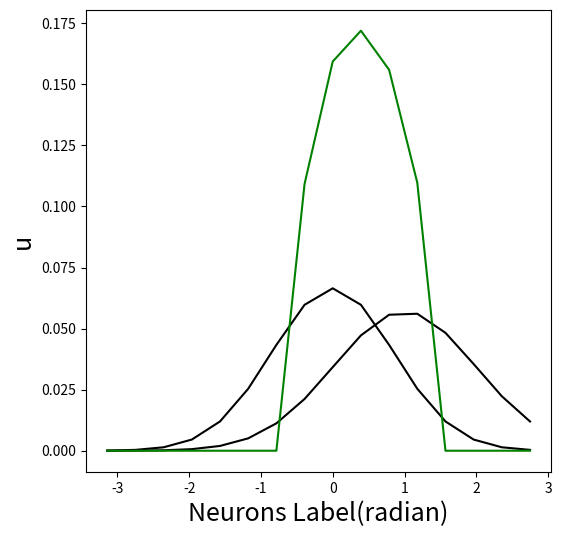

This chart was generated by the following Python code:
import numpy as np
from scipy.integrate import odeint
import matplotlib.pyplot as plt
import pandas as pd
import seaborn as sns
from mpl_toolkits.mplot3d import Axes3D

L = 2 * np.pi;
np1 = pow(2, 4);
ddx = L/np1;
xx = np.linspace(-L / 2, L / 2 - ddx, np1);
GAUSS1 = 0.2 * 1 / (np.sqrt(2 * np.pi) * 1.2) * np.exp(-pow((xx - 0), 2) / pow(1.2, 2));
GAUSS2 = 0.2 * 1 / (np.sqrt(2 * np.pi) * 1.4) * np.exp(-pow((xx - 1), 2) / pow(1.4, 2));
I11 = GAUSS1 + GAUSS2

def relu1(x):
    if x > 0:
        a1 = x
    else:
        a1 = 0
    return a1

def relu2(x):
    if x < 0:
        a2 = -x
    else:
        a2 = 0
    return a2

def relu3(x):
    if x > 0:
        a3 = 0.4 * x
    else:
        a3 = 0
    return a3

def relu4(x):
    if x < 0:
        a4 = -0.4 * x
    else:
        a4 = 0
    return a4

def piece(x):
    r=1/(1+np.exp(-20*(x-0.22)))
    return r

def gaussian_wave(x,H):
    return 1 * 1 / (np.sqrt(2 * np.pi) * 0.4) * np.exp(-(x + H) ** 2 / 0.4**2)

def dx2(x, t, v, Z):
    a1 = relu1(v);
    a2 = relu2(v);
    a3 = relu3(v);
    a4 = relu4(v);
    u0, u1, u2, u3, u4, u5, u6, u7 = x[0], x[1], x[2], x[3], x[4], x[5], x[6], x[7]
    u8, u9, u10, u11, u12, u13, u14, u15 = x[8], x[9], x[10], x[11], x[12], x[13], x[14], x[15]
    q0, q1, q2, q3, q4, q5, q6, q7 = x[16], x[17], x[18], x[19], x[20], x[21], x[22], x[23]
    q8, q9, q10, q11, q12, q13, q14, q15 = x[24], x[25], x[26], x[27], x[28], x[29], x[30], x[31]
    du0 = -u0 + a0 * piece(u0) * q0 + a1 * piece(u15) * q15 + a3 * piece(u14) * q14 + a2 * piece(u1) * q1 + a4 * piece(
        u2) * q2 + a5 * piece(u5) * q5 + a6 * piece(u6) * q6 + a7 * piece(u7) * q7 + a7 * piece(u8) * q8 + a7 * piece(
        u9) * q9 + a7 * piece(u10) * q10 + a7 * piece(u11) * q11 + Z[0];
    du1 = -u1 + a0 * piece(u1) * q1 + a1 * piece(u0) * q0 + a3 * piece(u15) * q15 + a2 * piece(u2) * q2 + a4 * piece(
        u3) * q3 + a5 * piece(u6) * q6 + a6 * piece(u7) * q7 + a7 * piece(u8) * q8 + a7 * piece(u9) * q9 + a7 * piece(
        u10) * q10 + a7 * piece(u11) * q11 + a7 * piece(u12) * q12 + Z[1];
    du2 = -u2 + a0 * piece(u2) * q2 + a1 * piece(u1) * q1 + a3 * piece(u0) * q0 + a2 * piece(u3) * q3 + a4 * piece(
        u4) * q4+ a5 * piece(u7) * q7 + a6 * piece(u8) * q8 + a7 * piece(u9) * q9 + a7 * piece(u10) * q10 + a7 * piece(
        u11) * q11 + a7 * piece(u12) * q12 + a7 * piece(u13) * q13 + Z[2];
    du3 = -u3 + a0 * piece(u3) * q3 + a1 * piece(u2) * q2 + a3 * piece(u1) * q1 + a2 * piece(u4) * q4 + a4 * piece(
        u5) * q5+ a5 * piece(u8) * q8 + a6 * piece(u9) * q9 + a7 * piece(u10) * q10 + a7 * piece(u11) * q11 + a7 * piece(
        u12) * q12 + a7 * piece(u13) * q13 + a7 * piece(u14) * q14 + Z[3];
    du4 = -u4 + a0 * piece(u4) * q4 + a1 * piece(u3) * q3 + a3 * piece(u2) * q2 + a2 * piece(u5) * q5 + a4 * piece(
        u6) * q6 + a5 * piece(u9) * q9 + a6 * piece(u10) * q10 + a7 * piece(u11) * q11 + a7 * piece(
        u12) * q12 + a7 * piece(u13) * q13 + a7 * piece(u14) * q14 + a7 * piece(u15) * q15 + Z[4];
    du5 = -u5 + a0 * piece(u5) * q5 + a1 * piece(u4) * q4 + a3 * piece(u3) * q3 + a2 * piece(u6) * q6 + a4 * piece(
        u7) * q7 + a5 * piece(u10) * q10 + a6 * piece(u11) * q11 + a7 * piece(u12) * q12 + a7 * piece(
        u13) * q13 + a7 * piece(u14) * q14 + a7 * piece(u15) * q15 + a7 * piece(u0) * q0 + Z[5];
    du6 = -u6 + a0 * piece(u6) * q6 + a1 * piece(u5) * q5 + a3 * piece(u4) * q4 + a2 * piece(u7) * q7 + a4 * piece(
        u8) * q8 + a5 * piece(u11) * q11 + a6 * piece(u12) * q12 + a7 * piece(u13) * q13 + a7 * piece(
        u14) * q14 + a7 * piece(u15) * q15 + a7 * piece(u0) * q0 + a7 * piece(u1) * q1 + Z[6];
    du7 = -u7 + a0 * piece(u7) * q7 + a1 * piece(u6) * q6 + a3 * piece(u5) * q5 + a2 * piece(u8) * q8 + a4 * piece(
        u9) * q9 + a5 * piece(u12) * q12 + a6 * piece(u13) * q13 + a7 * piece(u14) * q14 + a7 * piece(
        u15) * q15 + a7 * piece(u0) * q0 + a7 * piece(u1) * q1 + a7 * piece(u2) * q2 + Z[7];
    du8 = -u8 + a0 * piece(u8) * q8 + a1 * piece(u7) * q7 + a3 * piece(u6) * q6 + a2 * piece(u9) * q9 + a4 * piece(
        u10) * q10 + a5 * piece(u13) * q13 + a6 * piece(u14) * q14 + a7 * piece(u15) * q15 + a7 * piece(
        u0) * q0 + a7 * piece(u1) * q1 + a7 * piece(u2) * q2 + a7 * piece(u3) * q3 + Z[8];
    du9 = -u9 + a0 * piece(u9) * q9 + a1 * piece(u8) * q8 + a3 * piece(u7) * q7 + a2 * piece(u10) * q10 + a4 * piece(
        u11) * q11 + a5 * piece(u14) * q14 + a6 * piece(u15) * q15 + a7 * piece(u0) * q0 + a7 * piece(
        u1) * q1 + a7 * piece(u2) * q2 + a7 * piece(u3) * q3 + a7 * piece(u4) * q4 + Z[9];
    du10 = -u10 + a0 * piece(u10) * q10 + a1 * piece(u9) * q9 + a3 * piece(u8) * q8 + a2 * piece(u11) * q11 + a4 * piece(
        u12) * q12 + a5 * piece(u15) * q15 + a6 * piece(u0) * q0 + a7 * piece(u1) * q1 + a7 * piece(
        u2) * q2 + a7 * piece(u3) * q3 + a7 * piece(u4) * q4 + a7 * piece(u5) * q5 + Z[10];
    du11 = -u11 + a0 * piece(u11) * q11 + a1 * piece(u10) * q10 + a3 * piece(u9) * q9 + a2 * piece(u12) * q12 + a4 * piece(
        u13) * q13 + a5 * piece(u0) * q0 + a6 * piece(u1) * q1 + a7 * piece(u2) * q2 + a7 * piece(u3) * q3 + a7 * piece(
        u4) * q4 + a7 * piece(u5) * q5 + a7 * piece(u6) * q6 + Z[11];
    du12 = -u12 + a0 * piece(u12) * q12 + a1 * piece(u11) * q11 + a3 * piece(u10) * q10 + a2 * piece(u13) * q13 + a4 * piece(
        u14) * q14 + a5 * piece(u1) * q1 + a6 * piece(u2) * q2 + a7 * piece(u3) * q3 + a7 * piece(u4) * q4 + a7 * piece(
        u5) * q5 + a7 * piece(u6) * q6 + a7 * piece(u7) * q7 + Z[12];
    du13 = -u13 + a0 * piece(u13) * q13 + a1 * piece(u12) * q12 + a3 * piece(u11) * q11 + a2 * piece(u14) * q14 + a4 * piece(
        u15) * q15 + a5 * piece(u2) * q2 + a6 * piece(u3) * q3 + a7 * piece(u4) * q4 + a7 * piece(u5) * q5 + a7 * piece(
        u6) * q6 + a7 * piece(u7) * q7 + a7 * piece(u8) * q8 + Z[13];
    du14 = -u14 + a0 * piece(u14) * q14 + a1 * piece(u13) * q13 + a3 * piece(u12) * q12 + a2 * piece(u15) * q15 + a4 * piece(
        u0) * q0 + a5 * piece(u3) * q3 + a6 * piece(u4) * q4 + a7 * piece(u5) * q5 + a7 * piece(u6) * q6 + a7 * piece(
        u7) * q7 + a7 * piece(u8) * q8 + a7 * piece(u9) * q9 + Z[14];
    du15 = -u15 + a0 * piece(u15) * q15 + a1 * piece(u14) * q14 + a3 * piece(u13) * q13 + a2 * piece(u0) * q0 + a4 * piece(
        u1) * q1 + a5 * piece(u4) * q4 + a6 * piece(u5) * q5 + a7 * piece(u6) * q6 + a7 * piece(u7) * q7 + a7 * piece(
        u8) * q8 + a7 * piece(u9) * q9 + a7 * piece(u10) * q10 + Z[15];
    dq0 = (1 - q0) /alpha - 0.01 * beta * q0 * 1 / (1 + np.exp(-20 * (u0 - 0.22)));
    dq1 = (1 - q1) /alpha - 0.01 * beta * q1 * 1 / (1 + np.exp(-20 * (u1 - 0.22)));
    dq2 = (1 - q2) /alpha - 0.01 * beta * q2 * 1 / (1 + np.exp(-20 * (u2 - 0.22)));
    dq3 = (1 - q3) /alpha - 0.01 * beta * q3 * 1 / (1 + np.exp(-20 * (u3 - 0.22)));
    dq4 = (1 - q4) /alpha - 0.01 * beta * q4 * 1 / (1 + np.exp(-20 * (u4 - 0.22)));
    dq5 = (1 - q5) /alpha - 0.01 * beta * q5 * 1 / (1 + np.exp(-20 * (u5 - 0.22)));
    dq6 = (1 - q6) /alpha - 0.01 * beta * q6 * 1 / (1 + np.exp(-20 * (u6 - 0.22)));
    dq7 = (1 - q7) /alpha - 0.01 * beta * q7 * 1 / (1 + np.exp(-20 * (u7 - 0.22)));
    dq8 = (1 - q8) / alpha - 0.01 * beta * q8 * 1 / (1 + np.exp(-20 * (u8 - 0.22)));
    dq9 = (1 - q9) / alpha - 0.01 * beta * q9 * 1 / (1 + np.exp(-20 * (u9 - 0.22)));
    dq10 = (1 - q10) / alpha - 0.01 * beta * q10 * 1 / (1 + np.exp(-20 * (u10 - 0.22)));
    dq11 = (1 - q11) / alpha - 0.01 * beta * q11 * 1 / (1 + np.exp(-20 * (u11 - 0.22)));
    dq12 = (1 - q12) / alpha - 0.01 * beta * q12 * 1 / (1 + np.exp(-20 * (u12 - 0.22)));
    dq13 = (1 - q13) / alpha - 0.01 * beta * q13 * 1 / (1 + np.exp(-20 * (u13 - 0.22)));
    dq14 = (1 - q14) / alpha - 0.01 * beta * q14 * 1 / (1 + np.exp(-20 * (u14 - 0.22)));
    dq15 = (1 - q15) / alpha - 0.01 * beta * q15 * 1 / (1 + np.exp(-20 * (u15 - 0.22)));
    return [du0,du1,du2,du3,du4,du5,du6,du7,du8,du9,du10,du11,du12,du13,du14,du15,dq0,dq1,dq2,dq3,dq4,dq5,dq6,dq7,dq8,dq9,dq10,dq11,dq12,dq13,dq14,dq15]


m1 = np.zeros((5000, 8));
beta = 1;
alpha = 400;
a0, a5, a6, a7= 0.5, -0.5, -0.5,- 0.5;
# initial value
x0 = np.random.rand(32)/np.sqrt(32)
t = np.linspace(0,1000,1001)
xd = odeint(dx2, x0, t, args=(0., np.where(I11 > 0.075, I11, 0)))


fig = plt.figure(figsize=(6, 6))
plt.subplots_adjust(left=None, bottom=None, right=None, top=None, wspace=0.2, hspace=0.5)
plt.plot(xx, GAUSS1, 'k', label='I$^{ext}$');
plt.plot(xx, GAUSS2, 'k');
# plt.plot(xx, GAUSS3, 'k');
plt.plot(xx, np.maximum(xd[600, 0: 16],0), 'g');
# plt.plot(xx, np.maximum(xd2[600, 0: 16],0), 'g--');
# plt.plot(xx, GAUSS1+GAUSS2+GAUSS3, 'r--');
plt.xlabel('Neurons Label(radian)', fontsize=18);
plt.ylabel('u', fontsize=18);
plt.show()
print()